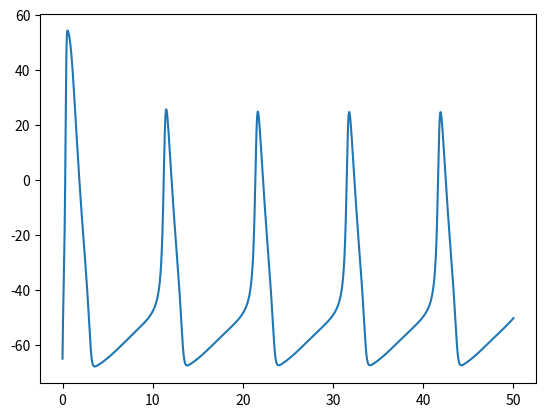

Write the Python code that produced this figure.
import matplotlib.pyplot as plt
import math

def eulers():
    #perform euler's method on the equation
    #this is my first time coding an equation. wtf
    #after every loop, store the data point
    #we need a threshold. 

    V_t = 100 #threshold voltage #-0.055
    CURRENT = 3e-1
    TIME_DIFF = 0.0001
    time = 0

    #CONSTANTS!!
    alpha_n = lambda v: ((0.01 * (v + 50)))/(1 - math.exp((-1 * (v+50))/10))
    beta_n = lambda v: 0.125 * math.exp((-1 * (v + 60))/80)
    alpha_m = lambda v: (0.1 *(v + 35))/(1 - math.exp((-1 * (v+35))/10))
    beta_m = lambda v: 4.0 * math.exp(-0.0556 * (v + 60))
    alpha_h = lambda v: 0.07 * math.exp(-0.05 * (v + 60))
    beta_h = lambda v: 1 / (1 + math.exp(-0.1 * (v + 30)))

    C_m = 0.01
    E_Na = 55.17
    E_K = -72.14
    E_I = -49.42
    g_Na = 1.2
    g_K = 0.36 
    g_I = 0.003

    plotX = []
    plotY = []

    numSpikes = 0
    while numSpikes < 1:
        V_curr = -65
        n = 0.05 #placeholder 0
        m = 0.33 #placecholder 0
        h = 0.59 #placeholder 0

        loopz = 0
        while True:
            plotY.append(V_curr)
            plotX.append(time)

            dn_dt = alpha_n(V_curr)*(1 - n) - beta_n(V_curr)*n
            dm_dt = alpha_m(V_curr)*(1 - m) - beta_m(V_curr)*m 
            dh_dt = alpha_h(V_curr)*(1 - h) - beta_h(V_curr)*h
            dv_dt = (1 / C_m)* (CURRENT - (g_Na * (m**3) * h * (V_curr - E_Na)) - (g_K * (n**4) * (V_curr - E_K)) - (g_I * (V_curr - E_I)))

            n = n + dn_dt * TIME_DIFF
            m = m + dm_dt * TIME_DIFF
            h = h + dh_dt * TIME_DIFF
            V_curr = V_curr + dv_dt * TIME_DIFF

            time = time+ TIME_DIFF

            #if V_curr > V_t:
            #    break 
            loopz +=1 
            if loopz > 500000:
                break
        numSpikes+=1
        print("spiked")

    plt.plot(plotX, plotY)
    plt.show()

if __name__ == "__main__":
    eulers()
